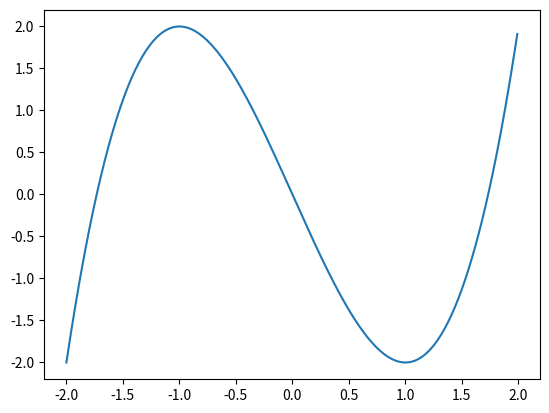

The matplotlib source for this figure:
import numpy as np
import matplotlib.pyplot as plt

class DynamicPlot:
    def __init__(self):
        self._fig = plt.figure()
        self._ax = self._fig.add_subplot(111)
        self._lines = {}
    def add_plot(self, x, y, name=None):
        line, = self._ax.plot(x, y)
        if name is None: name = str(len(self._lines))
        self._lines[name] = line
    def reload_plot(self, x, y, name):
        self._lines[name].set_data(x, y)
    def reflash_ax(self):
        self._ax.cla()
        self._lines = {}
    def title(self, title):
        self._ax.title(title)
    def xlabel(self, xlabel):
        self._ax.set_xlabel(r"{}".format(xlabel))
    def ylabel(self, ylabel):
        self._ax.set_ylabel(r"{}".format(ylabel))
    def xlim(self, xlim):
        self._ax.set_xlim(xlim)
    def ylim(self, ylim):
        self._ax.set_ylim(ylim)
    def xscale(self, xscale):
        self._ax.set_xscale(xscale)
    def update(self):
        plt.pause(0.01)
    
    def set_scistyle(self):
        self._ax.tick_params(which='both', direction="in", top=True, right=True)

if __name__=="__main__":
    dplt = DynamicPlot()
    x = np.arange(-2,2,0.01)
    dplt.add_plot(x, x**3-x*3)
    dplt.update()
